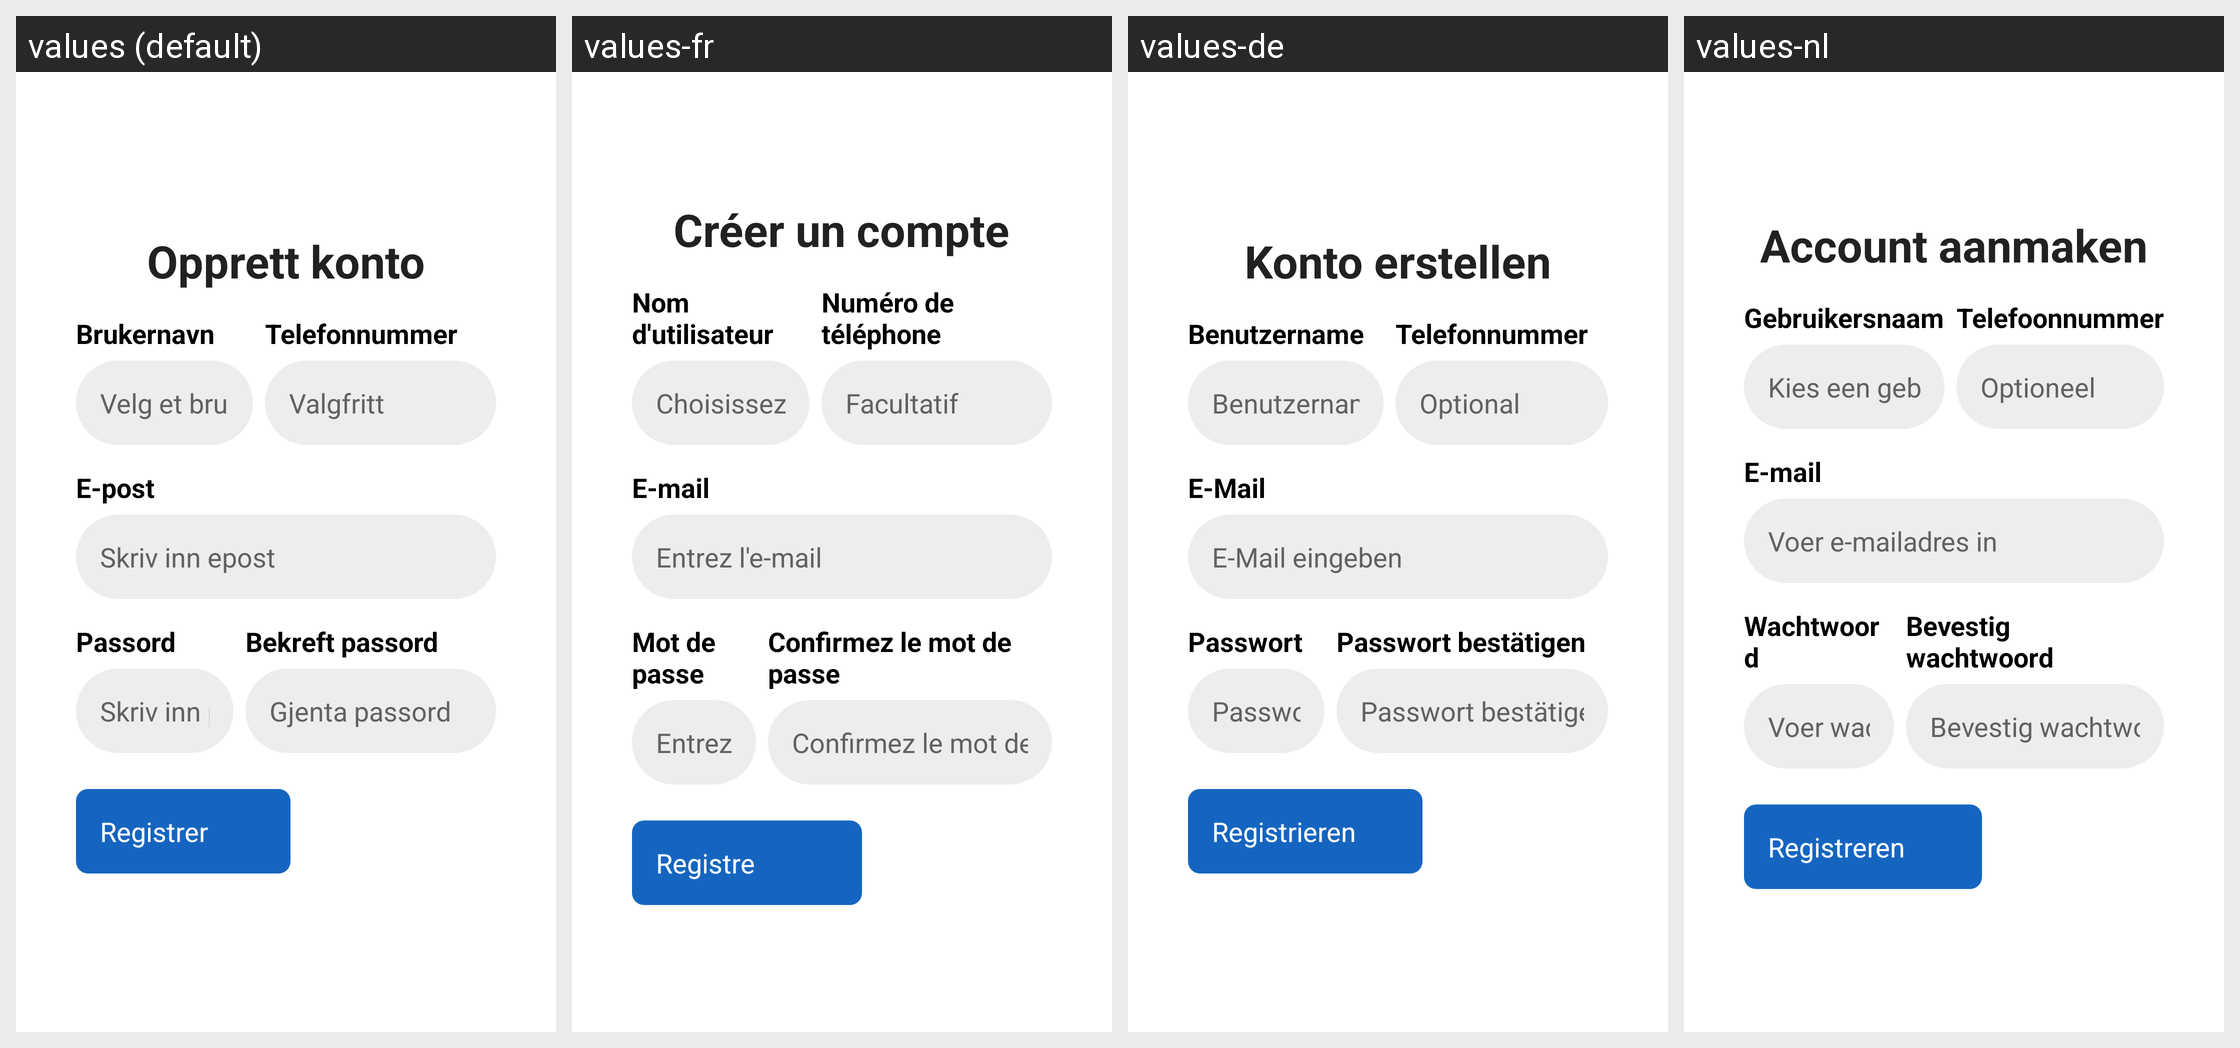

The Android screen above is rendered under several locales of the same app. Produce the string resources it draws, with the default and per-locale values.
Android screen res/layout/fragment_register.xml rendered under 4 locales, left to right: values (default), values-fr, values-de, values-nl. Device: Nexus 5 (rendered at 1080×1920; each locale shown at half size, 540×960, under a caption strip naming it); theme Theme.TV_caller_app.
Other locales in the repository, not shown: values-en, values-fi, values-sv.
Strings drawn on this screen, with the default value and each locale's value (text and hints the layout hard-codes, and strings that could not be matched under every locale, appear in the picture but are not listed):

register_title
  values: Opprett konto
  values-fr: Créer un compte
  values-de: Konto erstellen
  values-nl: Account aanmaken

username_label
  values: Brukernavn
  values-fr: Nom d'utilisateur
  values-de: Benutzername
  values-nl: Gebruikersnaam

username_hint
  values: Velg et brukernavn
  values-fr: Choisissez un nom d'utilisateur
  values-de: Benutzernamen wählen
  values-nl: Kies een gebruikersnaam

phone_label
  values: Telefonnummer
  values-fr: Numéro de téléphone
  values-de: Telefonnummer
  values-nl: Telefoonnummer

phone_number_label
  values: Valgfritt
  values-fr: Facultatif
  values-de: Optional
  values-nl: Optioneel

email_label
  values: E-post
  values-fr: E-mail
  values-de: E-Mail
  values-nl: E-mail

email_hint
  values: Skriv inn epost
  values-fr: Entrez l'e-mail
  values-de: E-Mail eingeben
  values-nl: Voer e-mailadres in

password_label
  values: Passord
  values-fr: Mot de passe
  values-de: Passwort
  values-nl: Wachtwoord

password_hint
  values: Skriv inn passord
  values-fr: Entrez le mot de passe
  values-de: Passwort eingeben
  values-nl: Voer wachtwoord in

confirm_password_label
  values: Bekreft passord
  values-fr: Confirmez le mot de passe
  values-de: Passwort bestätigen
  values-nl: Bevestig wachtwoord

confirm_password_hint
  values: Gjenta passord
  values-fr: Confirmez le mot de passe
  values-de: Passwort bestätigen
  values-nl: Bevestig wachtwoord

register_button
  values: Registrer
  values-fr: Registre
  values-de: Registrieren
  values-nl: Registreren
